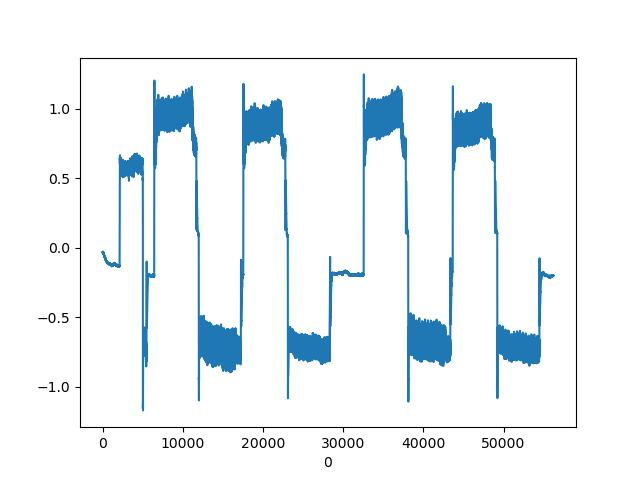

Data behind this chart, as committed beside it:
, CURRENT|1
0, -0.03247
1, -0.03076
2, -0.03247
3, -0.03247
4, -0.03247
5, -0.03076
6, -0.03247
7, -0.03247
8, -0.03076
9, -0.03076
10, -0.03247
11, -0.03247
12, -0.03247
13, -0.03247
14, -0.03247
15, -0.03418
16, -0.02905
17, -0.03247
18, -0.03418
19, -0.03247
20, -0.03076
21, -0.03247
22, -0.03247
23, -0.03247
24, -0.03247
25, -0.03247
26, -0.03247
27, -0.03589
28, -0.03247
29, -0.03247
30, -0.03418
31, -0.03418
32, -0.03247
33, -0.03418
34, -0.03247
35, -0.03418
36, -0.03247
37, -0.03589
38, -0.03247
39, -0.03418
40, -0.03076
41, -0.03247
42, -0.03418
43, -0.03418
44, -0.03418
45, -0.03247
46, -0.03418
47, -0.03247
48, -0.03418
49, -0.03247
50, -0.03418
51, -0.03418
52, -0.03418
53, -0.03247
54, -0.03589
55, -0.03247
56, -0.03589
57, -0.03076
58, -0.0376
59, -0.03247
... 56,165 more rows
